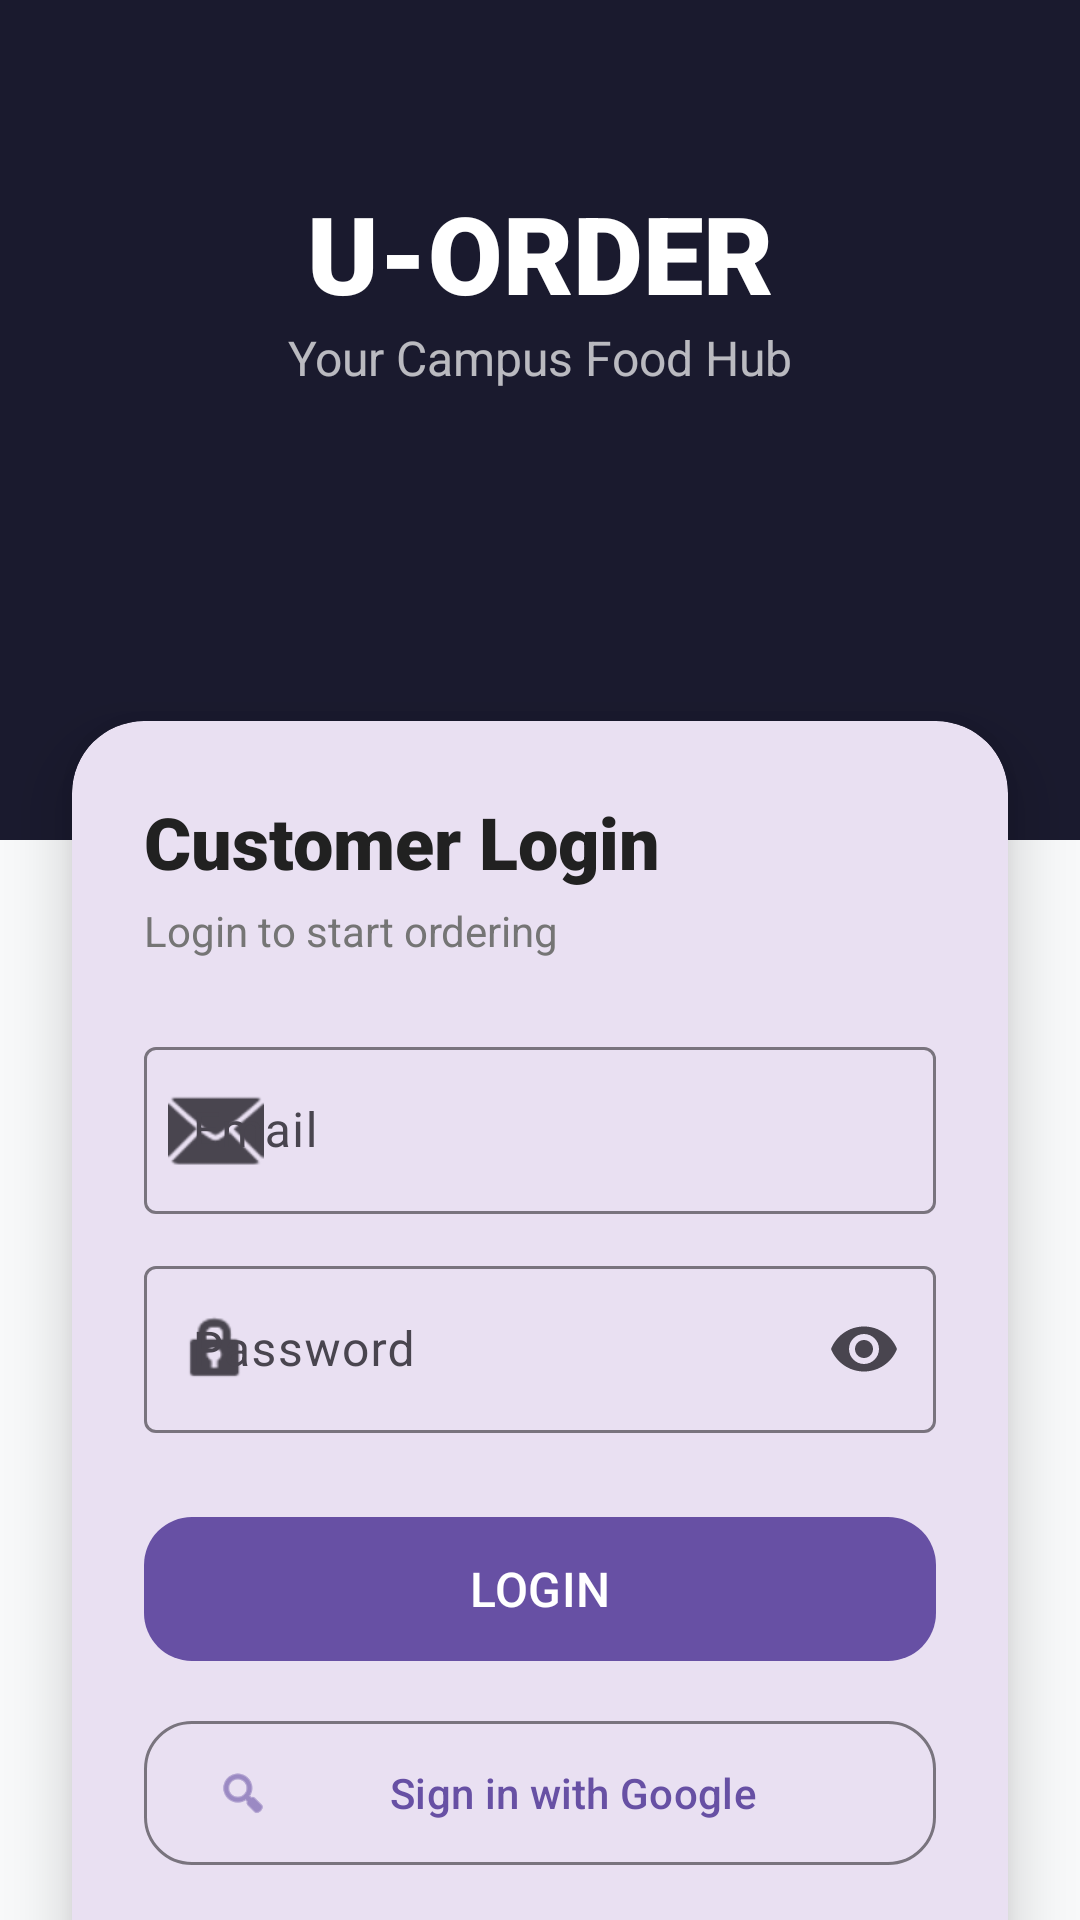

Layout XML and referenced resources for this Android screen:
<!-- AndroidManifest.xml: application theme Theme.UOrder -->
<!-- res/layout/activity_customer_login.xml -->
<?xml version="1.0" encoding="utf-8"?>
<androidx.constraintlayout.widget.ConstraintLayout xmlns:android="http://schemas.android.com/apk/res/android"
    xmlns:app="http://schemas.android.com/apk/res-auto"
    xmlns:tools="http://schemas.android.com/tools"
    android:layout_width="match_parent"
    android:layout_height="match_parent"
    android:background="@color/background"
    tools:context=".core.auth.CustomerLoginActivity">

    <View
        android:id="@+id/header_bg"
        android:layout_width="match_parent"
        android:layout_height="280dp"
        android:background="@color/primary"
        app:layout_constraintTop_toTopOf="parent" />

    <TextView
        android:id="@+id/txtUorder"
        android:layout_width="wrap_content"
        android:layout_height="wrap_content"
        android:layout_marginTop="60dp"
        android:fontFamily="sans-serif-black"
        android:text="@string/u_order"
        android:textColor="@color/white"
        android:textSize="36sp"
        app:layout_constraintEnd_toEndOf="parent"
        app:layout_constraintStart_toStartOf="parent"
        app:layout_constraintTop_toTopOf="parent" />

    <TextView
        android:id="@+id/txtTitle"
        android:layout_width="wrap_content"
        android:layout_height="wrap_content"
        android:text="@string/campus_food_hub"
        android:textColor="#B3FFFFFF"
        android:textSize="16sp"
        app:layout_constraintEnd_toEndOf="parent"
        app:layout_constraintStart_toStartOf="parent"
        app:layout_constraintTop_toBottomOf="@id/txtUorder" />

    <com.google.android.material.card.MaterialCardView
        android:layout_width="match_parent"
        android:layout_height="wrap_content"
        android:layout_marginHorizontal="24dp"
        android:layout_marginTop="-40dp"
        app:cardCornerRadius="24dp"
        app:cardElevation="12dp"
        app:layout_constraintTop_toBottomOf="@id/header_bg"
        app:strokeWidth="0dp">

        <LinearLayout
            android:layout_width="match_parent"
            android:layout_height="wrap_content"
            android:orientation="vertical"
            android:padding="24dp">

            <TextView
                android:layout_width="wrap_content"
                android:layout_height="wrap_content"
                android:fontFamily="sans-serif-black"
                android:text="@string/user_login"
                android:textColor="@color/text_primary"
                android:textSize="24sp" />

            <TextView
                android:layout_width="wrap_content"
                android:layout_height="wrap_content"
                android:layout_marginTop="4dp"
                android:text="@string/login_subtext"
                android:textColor="@color/text_secondary" />

            <com.google.android.material.textfield.TextInputLayout
                style="@style/Widget.Material3.TextInputLayout.OutlinedBox"
                android:layout_width="match_parent"
                android:layout_height="wrap_content"
                android:layout_marginTop="24dp"
                android:hint="@string/email"
                app:startIconDrawable="@android:drawable/ic_dialog_email">

                <com.google.android.material.textfield.TextInputEditText
                    android:id="@+id/et_email"
                    android:layout_width="match_parent"
                    android:layout_height="wrap_content"
                    android:inputType="textEmailAddress" />
            </com.google.android.material.textfield.TextInputLayout>

            <com.google.android.material.textfield.TextInputLayout
                style="@style/Widget.Material3.TextInputLayout.OutlinedBox"
                android:layout_width="match_parent"
                android:layout_height="wrap_content"
                android:layout_marginTop="12dp"
                android:hint="@string/password"
                app:endIconMode="password_toggle"
                app:startIconDrawable="@android:drawable/ic_lock_idle_lock">

                <com.google.android.material.textfield.TextInputEditText
                    android:id="@+id/et_password"
                    android:layout_width="match_parent"
                    android:layout_height="wrap_content"
                    android:inputType="textPassword" />
            </com.google.android.material.textfield.TextInputLayout>

            <com.google.android.material.button.MaterialButton
                android:id="@+id/btn_login"
                android:layout_width="match_parent"
                android:layout_height="56dp"
                android:layout_marginTop="24dp"
                android:fontFamily="sans-serif-medium"
                android:text="@string/login"
                android:textSize="16sp"
                app:cornerRadius="16dp" />

            <com.google.android.material.button.MaterialButton
                android:id="@+id/btn_google_signin"
                style="@style/Widget.Material3.Button.OutlinedButton"
                android:layout_width="match_parent"
                android:layout_height="56dp"
                android:layout_marginTop="12dp"
                android:text="@string/google_sign_in"
                app:cornerRadius="16dp"
                app:icon="@android:drawable/ic_menu_search" />

            <TextView
                android:id="@+id/tv_register"
                android:layout_width="wrap_content"
                android:layout_height="wrap_content"
                android:layout_gravity="center"
                android:layout_marginTop="16dp"
                android:padding="8dp"
                android:text="@string/dont_have_account"
                android:textColor="@color/primary" />

        </LinearLayout>
    </com.google.android.material.card.MaterialCardView>

</androidx.constraintlayout.widget.ConstraintLayout>
<!-- resources referenced by this layout -->
<resources>
  <color name="background">#F8F9FA</color>
  <color name="primary">#1a1a2e</color>
  <color name="text_primary">#212121</color>
  <color name="text_secondary">#757575</color>
  <color name="white">#FFFFFFFF</color>
  <string name="campus_food_hub">Your Campus Food Hub</string>
  <string name="dont_have_account">Don\'t have an account? Register</string>
  <string name="email">Email</string>
  <string name="google_sign_in">Sign in with Google</string>
  <string name="login">LOGIN</string>
  <string name="login_subtext">Login to start ordering</string>
  <string name="password">Password</string>
  <string name="u_order">U-ORDER</string>
  <string name="user_login">Customer Login</string>
  <style name="Theme.UOrder" parent="Base.Theme.UOrder" />
  <style name="Base.Theme.UOrder" parent="Theme.Material3.DayNight.NoActionBar">
          
          
      </style>
</resources>
